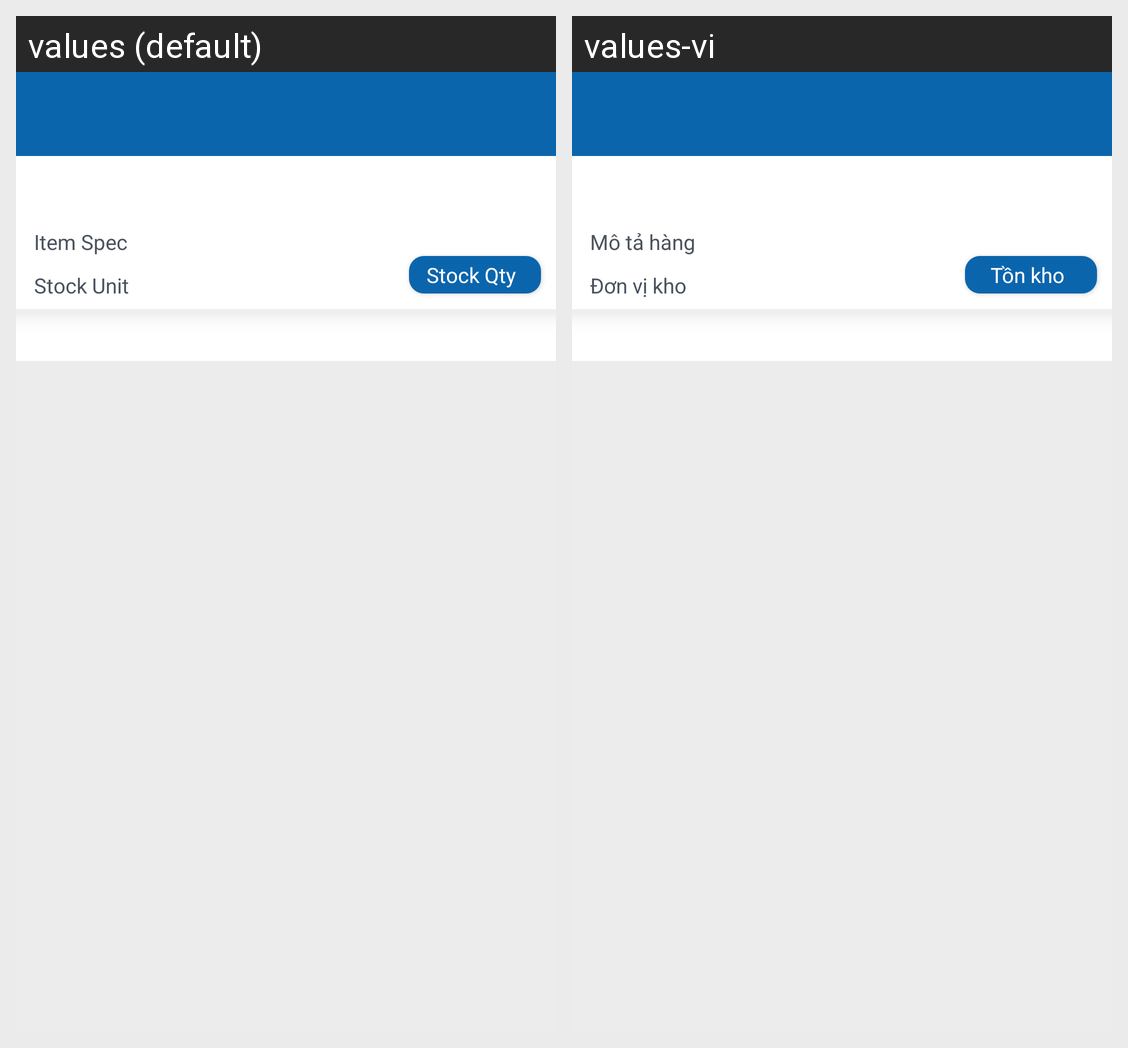

Translations of the strings shown on this Android screen, per locale in the grid:
Android screen res/layout/activity_item_master_detail.xml rendered under 2 locales, left to right: values (default), values-vi. Device: Nexus 5 (rendered at 1080×1920; each locale shown at half size, 540×960, under a caption strip naming it); theme AppTheme.
Strings drawn on this screen, with the default value and each locale's value (text and hints the layout hard-codes, and strings that could not be matched under every locale, appear in the picture but are not listed):

str_item_spec
  values: Item Spec
  values-vi: Mô tả hàng

str_stock_unit
  values: Stock Unit
  values-vi: Đơn vị kho

str_stock_qty
  values: Stock Qty
  values-vi: Tồn kho
